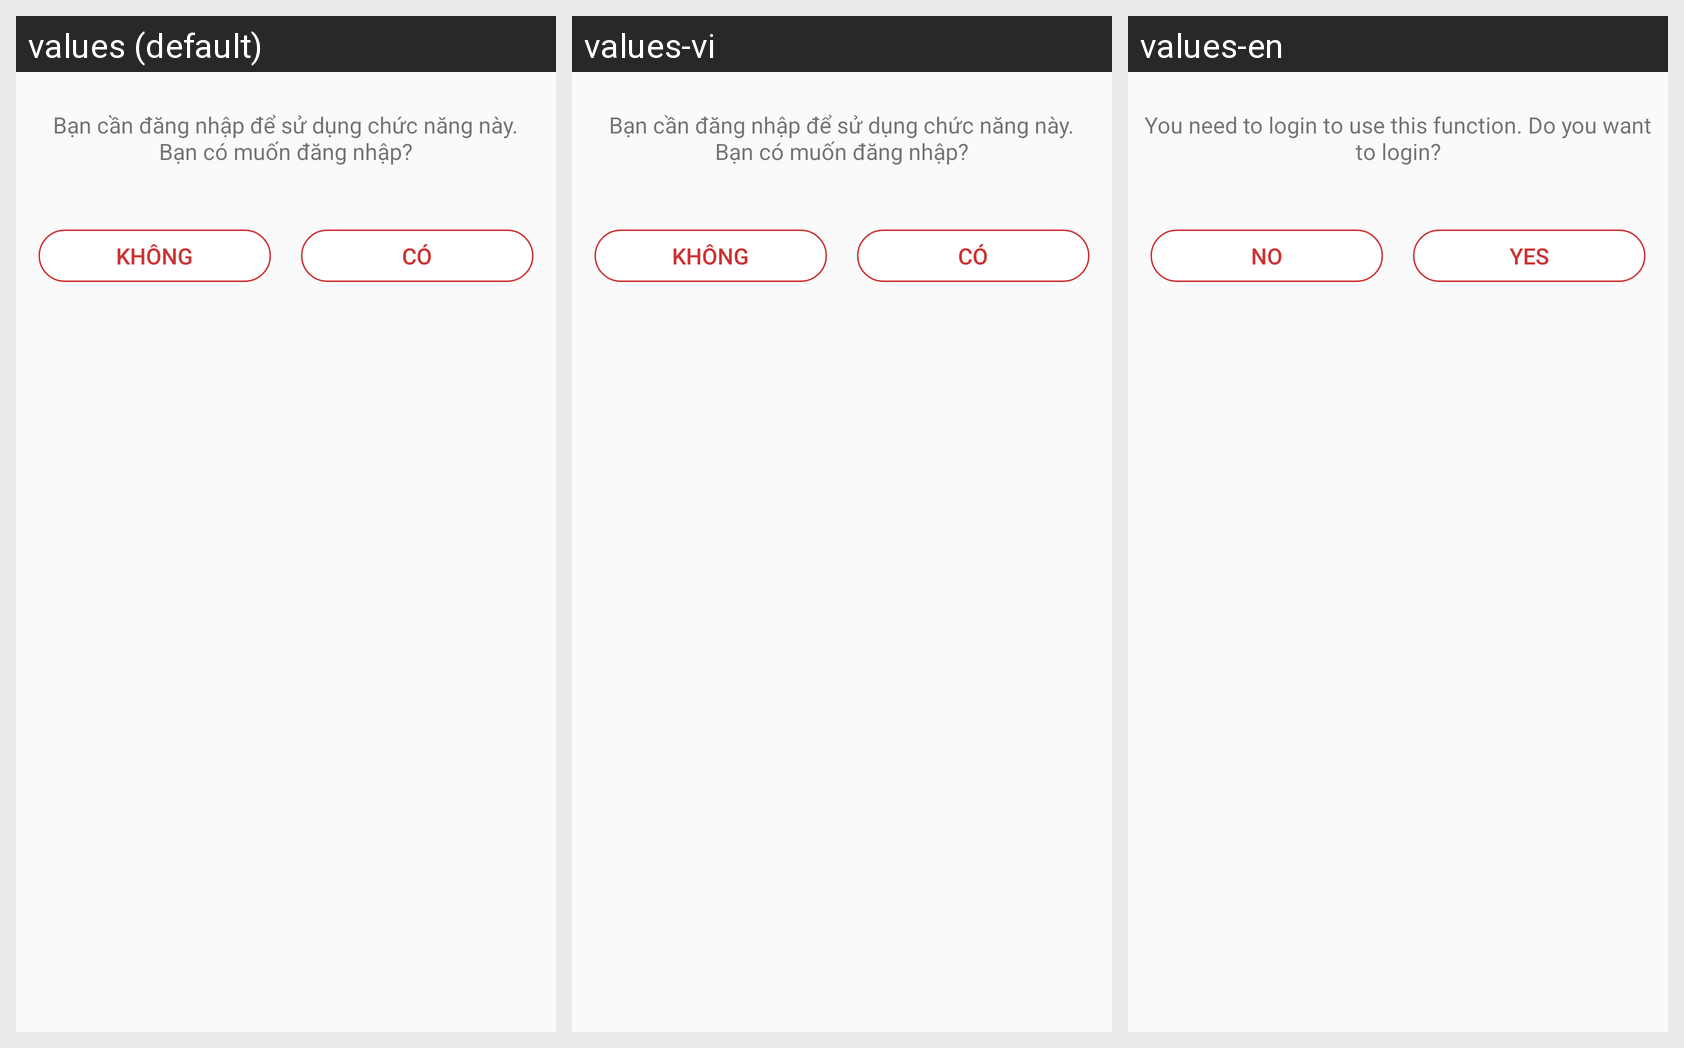

Locale-by-locale string values for the Android screen shown in this grid:
Android screen res/layout/dialog_dangnhap_timviec.xml rendered under 3 locales, left to right: values (default), values-vi, values-en. Device: Nexus 5 (rendered at 1080×1920; each locale shown at half size, 540×960, under a caption strip naming it); theme Theme.AppCompat.Light.NoActionBar.
Strings drawn on this screen, with the default value and each locale's value (text and hints the layout hard-codes, and strings that could not be matched under every locale, appear in the picture but are not listed):

dialog_dangnhap_text
  values: Bạn cần đăng nhập để sử dụng chức năng này.
      Bạn có muốn đăng nhập?
  values-vi: Bạn cần đăng nhập để sử dụng chức năng này.
      Bạn có muốn đăng nhập?
  values-en: You need to login to use this function. Do you want to login?

dialog_dangnhap_khong
  values: Không
  values-vi: Không
  values-en: No

dialog_dangnhap_co
  values: Có
  values-vi: Có
  values-en: Yes
